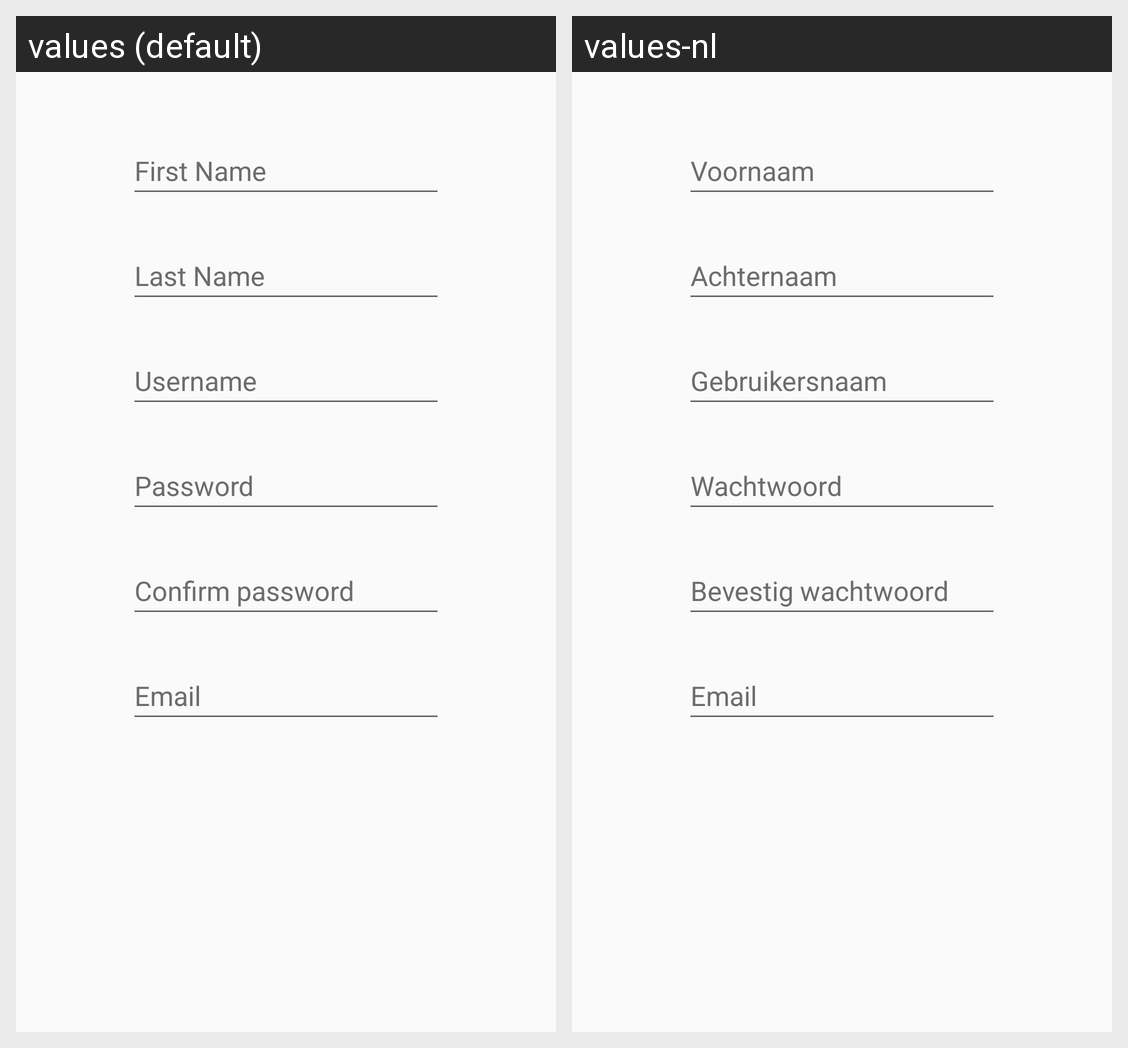

Here is an Android app screen in its default locale and in the app's own translations. Write out the translated-string differences for the strings that appear on this screen.
Android screen res/layout/register_dialog.xml rendered under 2 locales, left to right: values (default), values-nl. Device: Nexus 5 (rendered at 1080×1920; each locale shown at half size, 540×960, under a caption strip naming it); theme AppTheme.
Strings drawn on this screen, with the default value and each locale's value (text and hints the layout hard-codes, and strings that could not be matched under every locale, appear in the picture but are not listed):

register_first_name
  values: First Name
  values-nl: Voornaam

register_last_name
  values: Last Name
  values-nl: Achternaam

username
  values: Username
  values-nl: Gebruikersnaam

password
  values: Password
  values-nl: Wachtwoord

register_confirm_password
  values: Confirm password
  values-nl: Bevestig wachtwoord

register_email
  values: Email
  values-nl: Email
